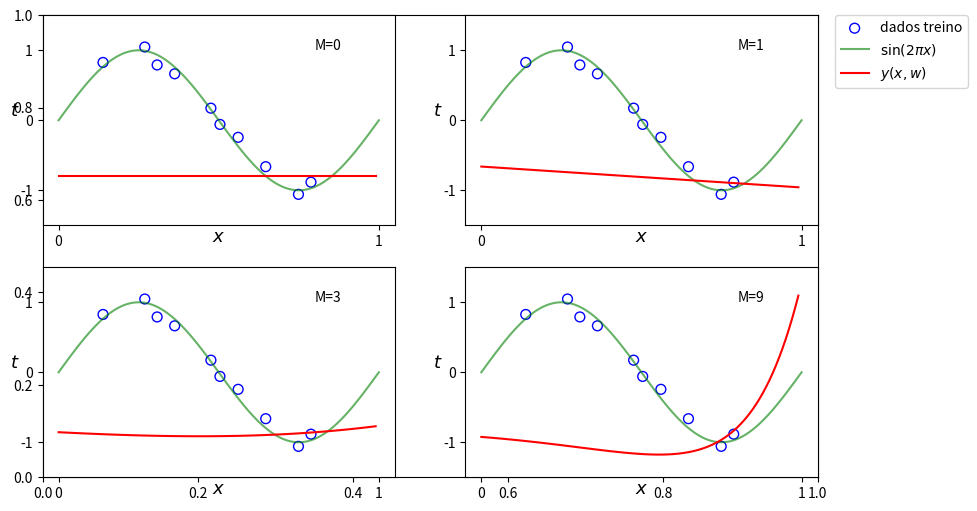

Recreate this plot in Python. (Note: this script raises an exception after producing the figure.)
# -*- coding: utf-8 -*-
# [redacted]
import numpy as np
import matplotlib.pyplot as plt

x_correct = np.linspace(0, 1, 100)
t_correct = np.sin(2 * np.pi * x_correct)

x_train = np.array([0.1387, 0.2691, 0.3077, 0.3625, 0.4756, 0.5039, 0.5607, 0.6468, 0.7490, 0.7881 ])
t_train = np.array([0.8260, 1.0469, 0.7904, 0.6638, 0.1731, -0.0592, -0.2433, -0.6630, -1.0581, -0.8839 ])

x_test = np.linspace(0,1,100, endpoint=False)
t_test = np.sin(2*np.pi*x_test) + 0.1 * np.random.randn(len(x_test))

M = [0,1,3,9]
learn = 0.5
plt.subplots(1, figsize=(10,6))
for j, grau in enumerate(M):
    A_train = np.asarray([x_train**i for i in range(grau+1)]).T
    A_test = np.asarray([x_test**i for i in range(grau+1)]).T
    
    # w = np.linalg.solve(A_train.T @ A_train, A_train.T @ t_train)
    
    w = np.random.rand(len(A_train.T)) #np.random.normal(loc=0, scale=0.1, size=len(A_train.T))
    for i in range(len(A_train)): 
        w = w + learn * A_train[i] * (t_train[i] - w.T @ A_train[i])
    
    print("M={}: w = [{}]".format(grau,w))
    
    y_train = A_train @ w 
    y_test = A_test @ w 
    
    plt.subplot(2,2,j+1)
    plt.scatter(x_train, t_train, facecolor="none", edgecolor="b", s=50, label="dados treino")
    plt.plot(x_correct, t_correct, c="g", alpha=0.6, label="$\sin(2\pi x)$")
    plt.plot(x_test, y_test, c="r", label="$y(x,w)$")
    plt.ylabel('$t$', fontsize=13, rotation = 360)
    plt.xlabel('$\mathit{x}$', fontsize=13,labelpad=-15)
    plt.xticks([0,1])
    plt.yticks([-1,0,1])
    plt.ylim(-1.5,1.5)
    plt.annotate(('M={}'.format(grau)), xy=(0.8, 1))
    
plt.legend(bbox_to_anchor=(1.05, 2.2), loc=2, borderaxespad=0.)
plt.savefig('figures/Fig3.4.1_.png', format='png', dpi=300, transparent=True, bbox_inches='tight')